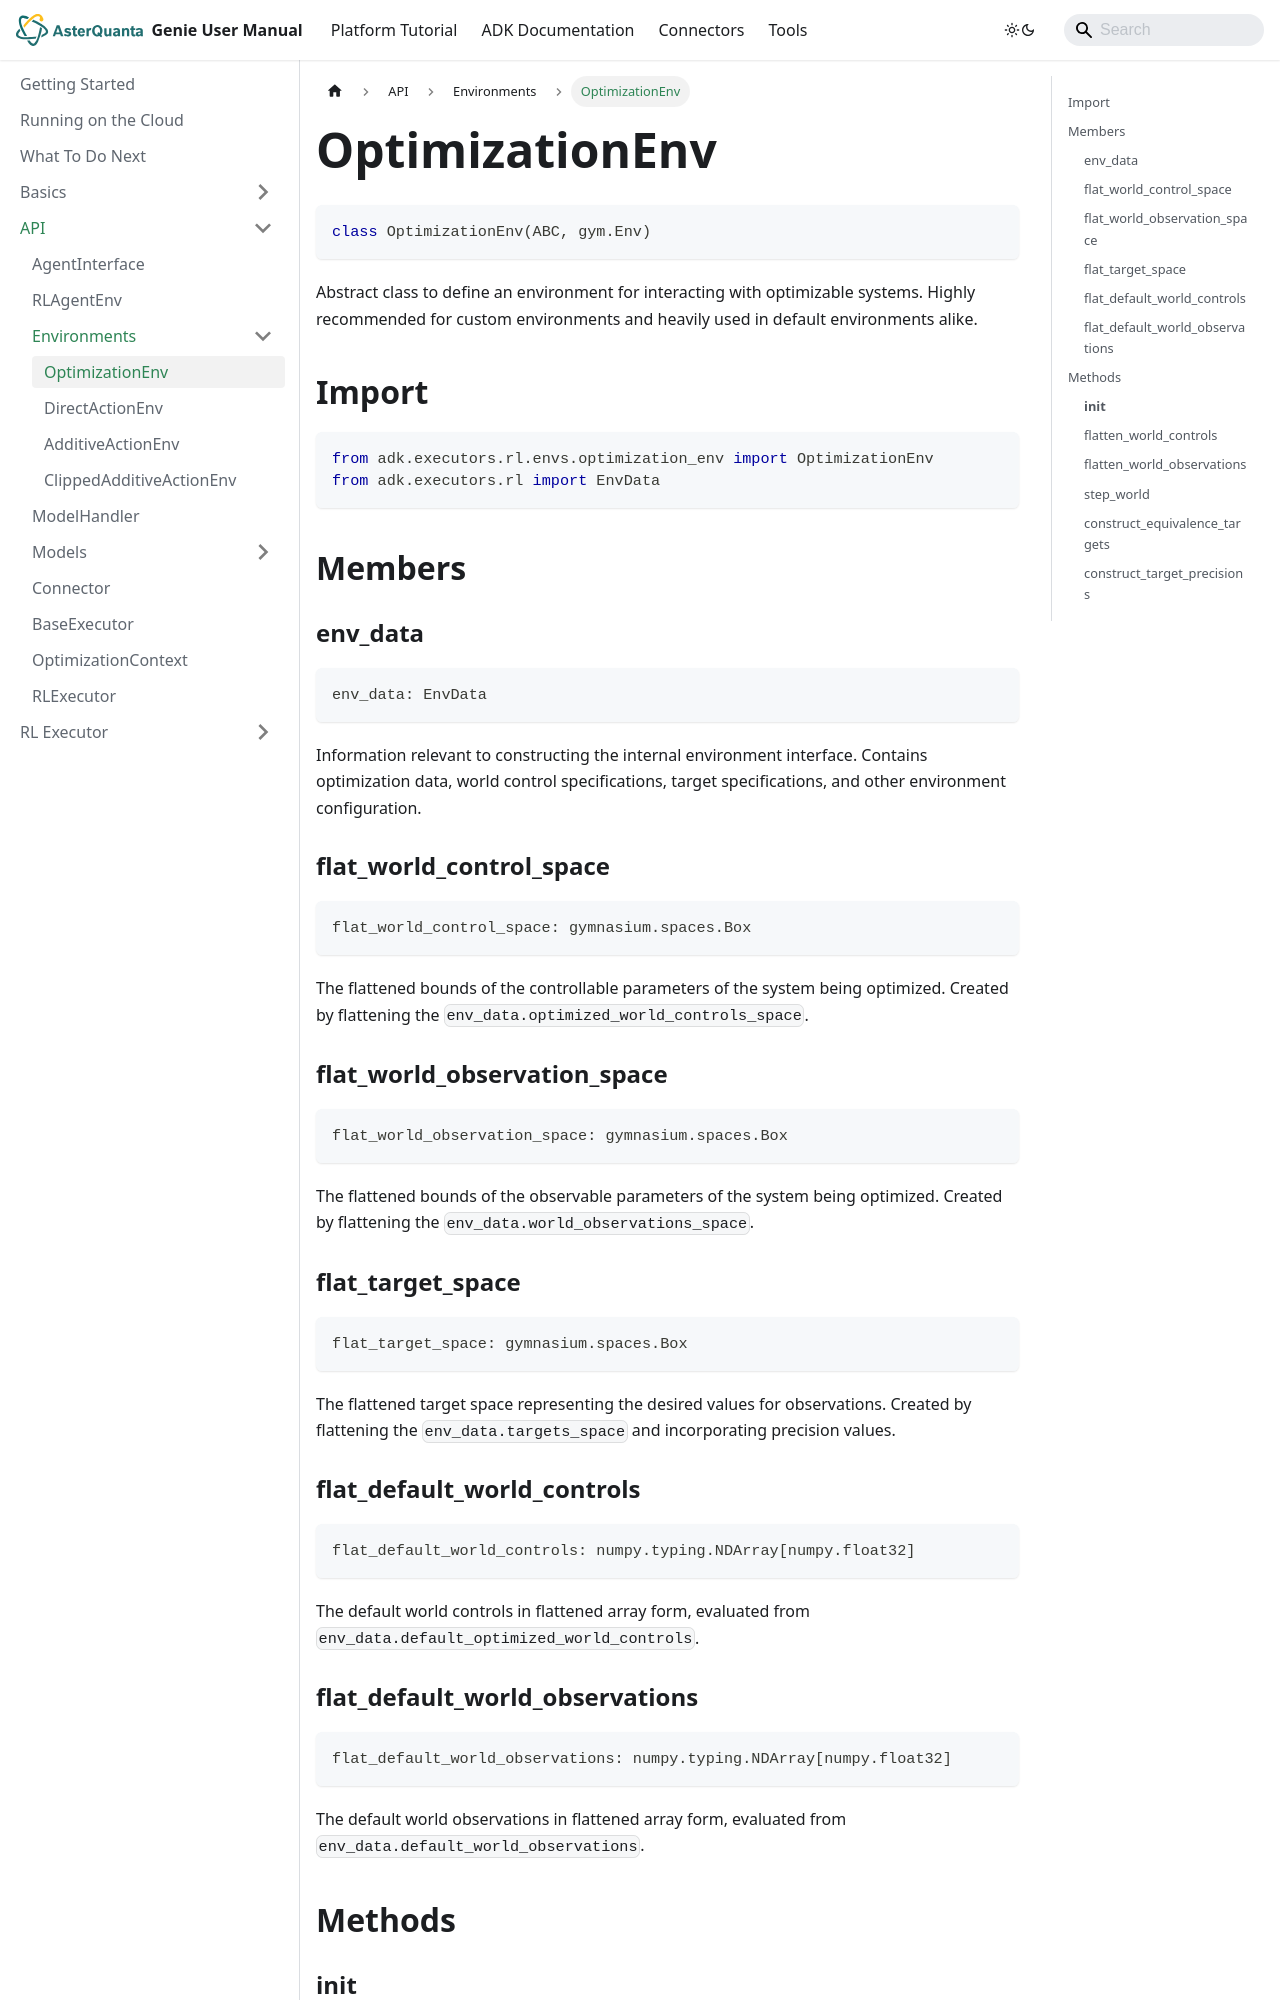

repository: asterquanta/documentation · page: adk/API/Environments/optimization-env/index.html · generator: docusaurus

---
sidebar_position: 1
title: "OptimizationEnv"
---


# OptimizationEnv

```py
class OptimizationEnv(ABC, gym.Env)
```

Abstract class to define an environment for interacting with optimizable systems. Highly recommended
for custom environments and heavily used in default environments alike.


## Import
```py
from adk.executors.rl.envs.optimization_env import OptimizationEnv
from adk.executors.rl import EnvData
```


## Members

### env_data

```py
env_data: EnvData
```

Information relevant to constructing the internal environment interface. Contains optimization data, world control specifications, target specifications, and other environment configuration.

### flat_world_control_space

```py
flat_world_control_space: gymnasium.spaces.Box
```

The flattened bounds of the controllable parameters of the system being optimized. Created by flattening the `env_data.optimized_world_controls_space`.

### flat_world_observation_space

```py
flat_world_observation_space: gymnasium.spaces.Box
```

The flattened bounds of the observable parameters of the system being optimized. Created by flattening the `env_data.world_observations_space`.

### flat_target_space

```py
flat_target_space: gymnasium.spaces.Box
```

The flattened target space representing the desired values for observations. Created by flattening the `env_data.targets_space` and incorporating precision values.

### flat_default_world_controls

```py
flat_default_world_controls: numpy.typing.NDArray[numpy.float32]
```

The default world controls in flattened array form, evaluated from `env_data.default_optimized_world_controls`.

### flat_default_world_observations

```py
flat_default_world_observations: numpy.typing.NDArray[numpy.float32]
```

The default world observations in flattened array form, evaluated from `env_data.default_world_observations`.


## Methods
